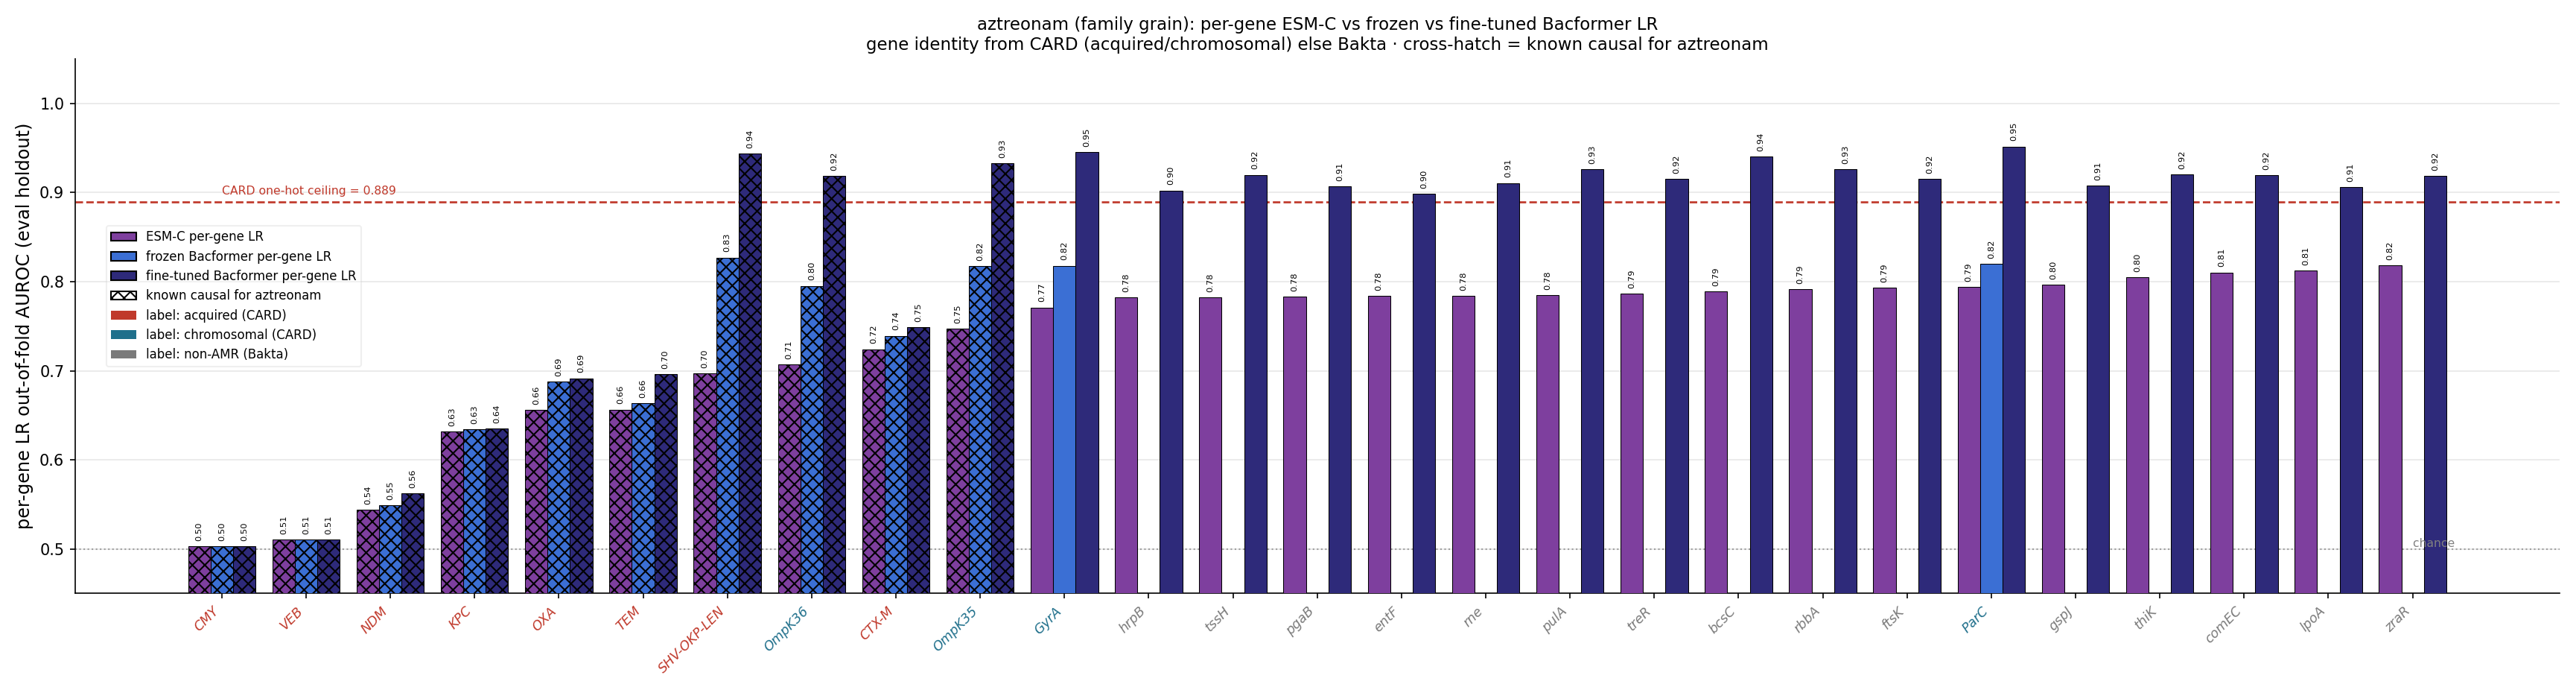

Data behind this chart, as committed beside it:
gene, source, n_carriers, esm_lr_auroc, frozen_lr_auroc, ft_lr_auroc, is_causal, delta_ft_minus_esm
zraR, bakta_nonamr, 560, 0.8181, , 0.9183, False, 0.1003
lpoA, bakta_nonamr, 562, 0.8125, , 0.9059, False, 0.09343
comEC, bakta_nonamr, 559, 0.8104, , 0.9195, False, 0.1092
thiK, bakta_nonamr, 562, 0.805, , 0.9207, False, 0.1157
gspJ, bakta_nonamr, 562, 0.7963, , 0.9075, False, 0.1112
ParC, chromosomal, 557, 0.7943, 0.8198, 0.9518, False, 0.1575
ftsK, bakta_nonamr, 562, 0.7934, , 0.9153, False, 0.1218
rbbA, bakta_nonamr, 561, 0.7917, , 0.9264, False, 0.1347
bcsC, bakta_nonamr, 561, 0.7891, , 0.9403, False, 0.1513
treR, bakta_nonamr, 562, 0.7864, , 0.9156, False, 0.1292
pulA, bakta_nonamr, 547, 0.7846, , 0.9262, False, 0.1415
rne, bakta_nonamr, 560, 0.7841, , 0.9107, False, 0.1266
entF, bakta_nonamr, 558, 0.7838, , 0.8987, False, 0.1149
pgaB, bakta_nonamr, 557, 0.7835, , 0.9068, False, 0.1233
tssH, bakta_nonamr, 528, 0.7826, , 0.9199, False, 0.1373
hrpB, bakta_nonamr, 560, 0.782, , 0.9024, False, 0.1204
GyrA, chromosomal, 562, 0.771, 0.8179, 0.9453, False, 0.1743
OmpK35, chromosomal, 556, 0.7471, 0.8177, 0.9331, True, 0.186
AAC(6'), acquired, 312, 0.7366, 0.7422, 0.7496, False, 0.01305
CTX-M, acquired, 296, 0.7241, 0.7393, 0.7492, True, 0.02502
OmpK36, chromosomal, 555, 0.707, 0.7953, 0.9183, True, 0.2113
SHV-OKP-LEN, acquired, 519, 0.697, 0.8271, 0.9438, True, 0.2468
TEM, acquired, 224, 0.6564, 0.6635, 0.6962, True, 0.03972
OXA, acquired, 231, 0.656, 0.688, 0.6915, True, 0.03552
PmrB, chromosomal, 562, 0.6539, 0.8292, 0.921, False, 0.2671
Sul, acquired, 292, 0.6522, 0.6603, 0.7537, False, 0.1014
KPC, acquired, 165, 0.632, 0.6346, 0.6351, True, 0.003103
Cat, acquired, 176, 0.6313, 0.6394, 0.6371, False, 0.005728
AAC(3), acquired, 194, 0.6227, 0.6196, 0.6405, False, 0.01781
StrB, acquired, 183, 0.6165, 0.6317, 0.6598, False, 0.04329
Dfr, acquired, 227, 0.6161, 0.6203, 0.6373, False, 0.02121
StrA, acquired, 177, 0.6032, 0.6382, 0.6554, False, 0.05219
MphA, acquired, 174, 0.6025, 0.5901, 0.6035, False, 0.0009682
QnrB, acquired, 130, 0.5994, 0.5981, 0.6019, False, 0.002473
Mrx, acquired, 169, 0.5979, 0.5767, 0.5988, False, 0.0008633
ANT(3''), acquired, 215, 0.587, 0.5732, 0.6739, False, 0.08685
APH(3'), acquired, 118, 0.5624, 0.5617, 0.5578, False, -0.004655
NDM, acquired, 70, 0.5442, 0.549, 0.5624, True, 0.01815
Arr, acquired, 78, 0.5427, 0.5427, 0.5459, False, 0.003173
ArmA, acquired, 39, 0.5299, 0.5307, 0.5307, False, 0.0007466
TetA, acquired, 133, 0.5292, 0.5482, 0.5703, False, 0.04114
QnrS, acquired, 75, 0.527, 0.5448, 0.5462, False, 0.01925
MsrE, acquired, 27, 0.5132, 0.5134, 0.5135, False, 0.00028
MphE, acquired, 27, 0.5131, 0.5132, 0.5135, False, 0.0004083
ANT(2''), acquired, 19, 0.5109, 0.5109, 0.5109, False, 0.0
CmlA, acquired, 37, 0.5108, 0.5125, 0.5251, False, 0.01436
VEB, acquired, 15, 0.5104, 0.5104, 0.5104, True, 0.0
LAP, acquired, 13, 0.5091, 0.5091, 0.5091, False, 0.0
CMY, acquired, 9, 0.5031, 0.5031, 0.5031, True, 0.0
RmtB, acquired, 26, 0.5013, 0.5274, 0.5275, False, 0.0262
FloR, acquired, 30, 0.5009, 0.5057, 0.5159, False, 0.01503
APH(4), acquired, 19, 0.4999, 0.5001, 0.5002, False, 0.0002333
TetD, acquired, 87, 0.4776, 0.4909, 0.5748, False, 0.09713
